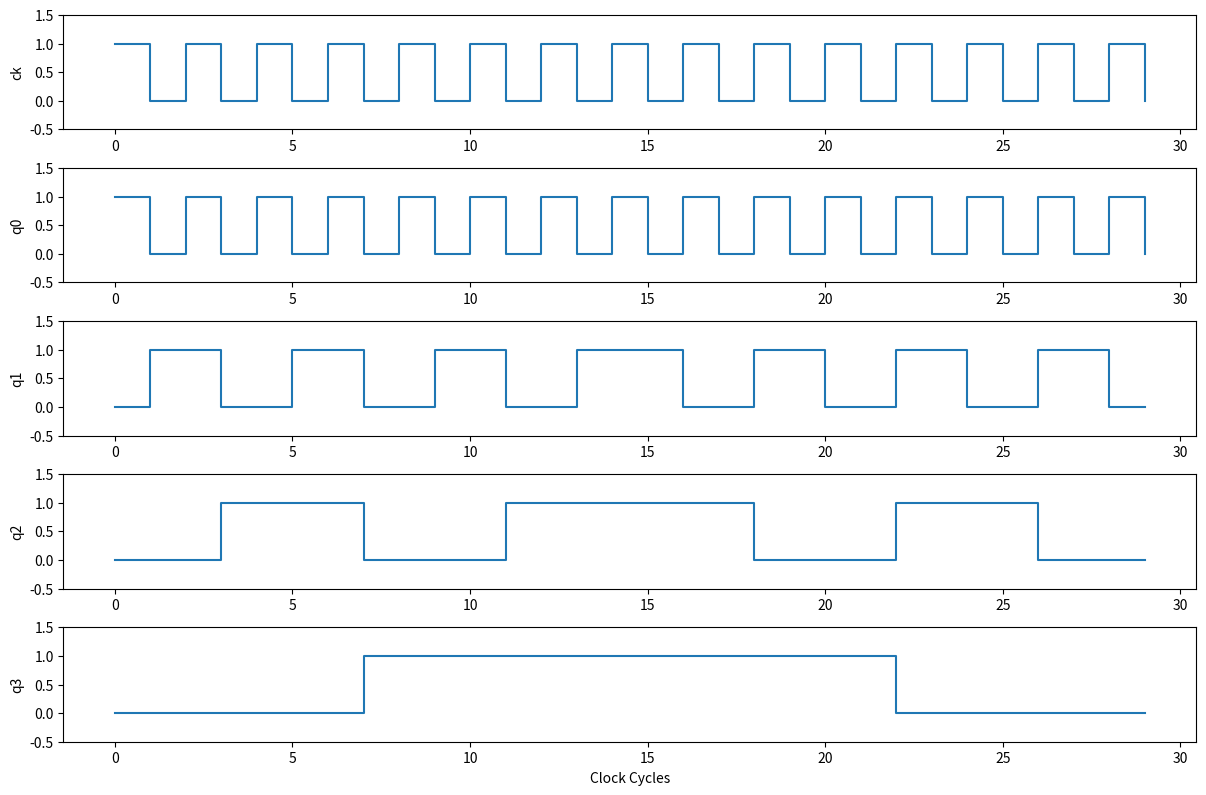

This chart was generated by the following Python code:
import matplotlib.pyplot as plt
import numpy as np

# シミュレーションのパラメータ設定
clock_cycles = 30  # クロックサイクルの数
up_duration = 15   # カウントアップの期間（クロックサイクル数）
down_duration = 15 # カウントダウンの期間（クロックサイクル数）

# クロック信号の生成
ck = np.zeros(clock_cycles)
ck[::2] = 1

# カウンタ値の生成
q = np.zeros((4, clock_cycles), dtype=int)  # 4ビットのカウンタ値
counter_value = 0

for i in range(clock_cycles):
    if i < up_duration:
        counter_value = (counter_value + 1) % 16  # カウントアップ
    else:
        counter_value = (counter_value - 1) % 16  # カウントダウン

    # バイナリ値への変換
    for bit in range(4):
        q[bit, i] = (counter_value >> bit) & 1

# 波形のプロット
plt.figure(figsize=(12, 8))

# クロック信号のプロット
plt.subplot(5, 1, 1)
plt.step(range(clock_cycles), ck, where='post')
plt.ylabel('ck')
plt.ylim(-0.5, 1.5)

# 各ビットの状態のプロット
for bit in range(4):
    plt.subplot(5, 1, bit + 2)
    plt.step(range(clock_cycles), q[bit], where='post')
    plt.ylabel(f'q{bit}')
    plt.ylim(-0.5, 1.5)

plt.xlabel('Clock Cycles')
plt.tight_layout()
plt.show()
